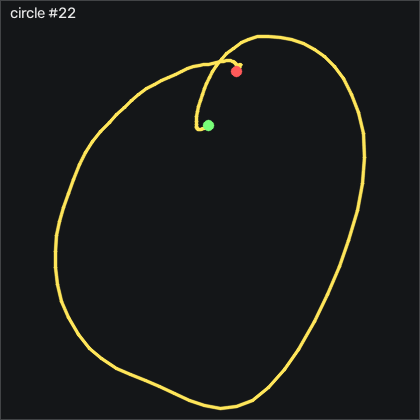

Values plotted in this chart, from the file beside it:
t_s, ax, ay, az, gx, gy, gz, seq
0.00000, -0.867, -0.202, 0.382, -15.53, 9.936, 10.69, 47296
0.01000, -0.891, -0.214, 0.391, -16.66, 10.24, 11.48, 47297
0.02000, -0.918, -0.235, 0.394, -17.43, 9.967, 11.57, 47298
0.03000, -0.944, -0.255, 0.384, -17.67, 9.082, 11.54, 47299
0.04000, -0.955, -0.284, 0.385, -17.55, 7.71, 11.7, 47300
0.05000, -0.971, -0.298, 0.388, -16.6, 6.399, 11.67, 47301
0.06000, -1.006, -0.3, 0.383, -15.41, 5.058, 10.72, 47302
0.07000, -1.042, -0.316, 0.381, -14.53, 3.107, 8.709, 47303
0.08000, -1.068, -0.356, 0.386, -13.64, 0.4237, 6.301, 47304
0.09000, -1.102, -0.377, 0.377, -11.63, -2.838, 4.898, 47305
0.1, -1.163, -0.365, 0.371, -8.979, -7.107, 4.898, 47306
0.111, -1.237, -0.371, 0.379, -6.723, -13.2, 3.892, 47307
0.12, -1.293, -0.387, 0.366, -4.345, -22.11, 3.313, 47308
0.13, -1.345, -0.375, 0.344, -1.419, -33.36, 4.502, 47309
0.14, -1.35, -0.388, 0.341, 0.4106, -46.62, 9.654, 47310
0.151, -1.254, -0.482, 0.339, 2.392, -61.62, 16.15, 47311
0.16, -1.113, -0.543, 0.364, 8.368, -73.33, 21.91, 47312
0.17, -1.024, -0.502, 0.364, 16.9, -79.39, 27.67, 47313
0.18, -0.923, -0.462, 0.402, 24.04, -83.14, 27.92, 47314
0.19, -0.887, -0.423, 0.428, 29.68, -83.02, 22.25, 47315
0.2, -0.91, -0.417, 0.441, 33.55, -81.41, 12.52, 47316
0.21, -0.897, -0.466, 0.452, 35.96, -81.89, 3.16, 47317
0.22, -0.854, -0.572, 0.453, 39.43, -84.3, -3.181, 47318
0.23, -0.816, -0.687, 0.465, 45.29, -86.86, -5.742, 47319
0.24, -0.743, -0.775, 0.47, 54.71, -87.66, -5.803, 47320
0.25, -0.679, -0.774, 0.463, 67, -85.86, -7.632, 47321
0.26, -0.561, -0.789, 0.448, 79.83, -83.17, -15.13, 47322
0.27, -0.409, -0.827, 0.432, 91.57, -79.21, -27.69, 47323
0.281, -0.217, -0.889, 0.418, 103.4, -71.25, -42.48, 47324
0.29, -0.05400, -0.946, 0.405, 116.8, -56.34, -64.16, 47325
0.3, 0.08100, -0.946, 0.379, 134.3, -34.73, -95.44, 47326
0.31, 0.125, -0.816, 0.364, 152.1, -9.881, -126, 47327
0.321, 0.139, -0.579, 0.347, 165.2, 16.03, -152.8, 47328
0.33, 0.09800, -0.356, 0.371, 171.4, 39.2, -171.7, 47329
0.34, 0.121, -0.261, 0.356, 168.1, 60.42, -167.5, 47330
0.35, 0.332, -0.244, 0.302, 157.5, 80.15, -135, 47331
0.36, 0.527, -0.118, 0.274, 147, 105.7, -88.55, 47332
0.37, 0.707, 0.114, 0.196, 140, 137.6, -51.41, 47333
0.38, 0.797, 0.433, 0.125, 131.5, 177.9, -33.39, 47334
0.39, 0.769, 0.761, 0.09100, 118.3, 220.7, -38.82, 47335
0.4, 0.631, 1.045, 0.03200, 98.06, 265.9, -58.06, 47336
0.41, 0.352, 1.365, -0.02500, 67.12, 308.3, -74.19, 47337
0.42, 0.01900, 1.584, -0.159, 24.04, 344.1, -84, 47338
0.43, -0.279, 1.619, -0.437, -26.24, 373.1, -95.77, 47339
0.44, -0.509, 1.451, -0.64, -75.81, 389.1, -112.9, 47340
0.451, -0.717, 1.141, -0.797, -117.9, 394.7, -129.3, 47341
0.46, -0.999, 0.891, -1.023, -149.8, 402.5, -138.3, 47342
0.47, -1.429, 0.735, -1.224, -172.7, 404.9, -142.3, 47343
0.48, -1.952, 0.668, -1.412, -188.3, 395.5, -149.4, 47344
0.491, -2.473, 0.532, -1.544, -205, 367.6, -149.6, 47345
0.5, -3.039, 0.308, -1.509, -220.1, 321.7, -146.7, 47346
0.51, -3.459, 0.01800, -1.451, -226.8, 257.5, -139.2, 47347
0.52, -3.607, -0.23, -1.424, -232.7, 179.7, -95.56, 47348
0.53, -3.433, -0.393, -1.343, -234.3, 93.93, -29.4, 47349
0.54, -2.977, -0.382, -1.181, -230.1, 16.28, 35.6, 47350
0.55, -2.438, -0.326, -1.053, -223.3, -39.76, 78.22, 47351
0.56, -1.916, -0.338, -0.998, -218.8, -74.79, 97.82, 47352
0.57, -1.473, -0.38, -0.903, -216.4, -93.42, 102.1, 47353
0.58, -1.252, -0.442, -0.786, -213.4, -95.55, 90.69, 47354
0.59, -1.309, -0.481, -0.751, -210.7, -88.33, 71, 47355
... 76 more rows
